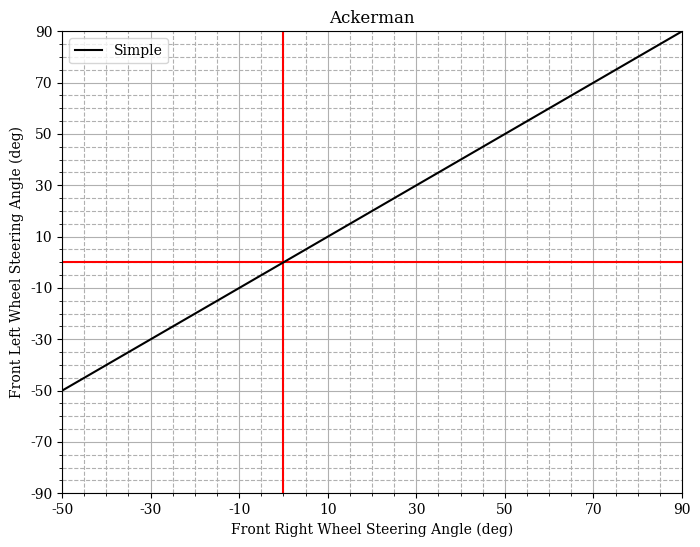
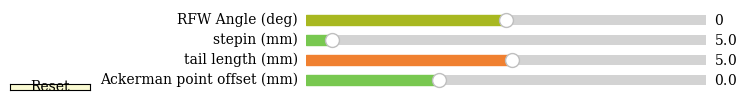

Here is the Python script that generated these plots, in order:
import sys
import time

from math import pi

import numpy as np

import matplotlib.pyplot as plt
from matplotlib.widgets import Slider, Button, RadioButtons
import matplotlib.animation as animation

pkmn_type_colors=['#78C850',  # Grass
                  '#F08030',  # Fire
                  '#6890F0',  # Water
                  '#A8B820',  # Bug
                  '#A8A878',  # Normal
                  '#A040A0',  # Poison
                  '#F8D030',  # Electric
                  '#E0C068',  # Ground
                  '#EE99AC',  # Fairy
                  '#C03028',  # Fighting
                  '#F85888',  # Psychic
                  '#B8A038',  # Rock
                  '#705898',  # Ghost
                  '#98D8D8',  # Ice
                  '#7038F8']  # Dragon

color_used=pkmn_type_colors

class Ackerman:
    def __init__(self, paras):

        self.paras=paras

        self.init_plot()

        return 

    def init_plot(self):

        # DARK MODE!
        # /anaconda3/envs/{env_name}/lib/python3.7/site-packages/matplotlib/mpl-data/stylelib/{dvs_dark.mplstyle}
        # plt.style.use("dark_background")
        # plt.style.use("dvs_dark")

        # Set font
        plt.rc('font', family='serif')  # font
        # Create figure and axes
        self.fig1, self.axes1=plt.subplots(1, 1, figsize=(8, 6))
        # self.fig.tight_layout()

        # Major ticks every 20, minor ticks every 5
        major_ticks=np.arange(-90, 91, 20)
        minor_ticks=np.arange(-90, 91, 5)

        # Set major and minor ticks
        self.axes1.set_xticks(major_ticks)
        self.axes1.set_xticks(minor_ticks, minor=True)
        self.axes1.set_yticks(major_ticks)
        self.axes1.set_yticks(minor_ticks, minor=True)

        # Set major and minor grid lines
        self.axes1.grid(which='major')
        self.axes1.grid(which='minor', linestyle='--')

        # XY limits
        self.axes1.set_xlim([-50, 90])
        self.axes1.set_ylim([-90, 90])

        # XY lables
        self.axes1.set_xlabel("Front Right Wheel Steering Angle (deg)")
        self.axes1.set_ylabel("Front Left Wheel Steering Angle (deg)")
        # Title
        self.axes1.set_title("Ackerman")

        # Horizontal line
        self.f1_l1=self.axes1.axhline(0, color='r', )
        # Vertical line
        self.f1_l2=self.axes1.axvline(0, color='r')
        # Infinite black line going through point a and b.
        self.f1_l3=self.axes1.axline((0, 0), (1, 1), color='k', label='Simple')

        self.axes1.legend(handles=[self.f1_l3])


        #############################################
        # UI interactivce stuff
        #############################################
        # Blank figure
        self.fig2=plt.figure(figsize=(8,2))

        # Set slider position
        margin_left  =0.4
        margin_bottom=0.05
        spacing      =0.1

        # Slider width and height
        width      =0.5
        height     =0.1

        # Slider bg color
        axcolor='lightgoldenrodyellow'

        # left, bottom, width, height
        ax_ackpoint_offset=self.fig2.add_axes([margin_left, margin_bottom,           width, height], facecolor=axcolor)
        ax_taillen        =self.fig2.add_axes([margin_left, margin_bottom+1*spacing, width, height], facecolor=axcolor)
        ax_stepin         =self.fig2.add_axes([margin_left, margin_bottom+2*spacing, width, height], facecolor=axcolor)
        ax_angfrw         =self.fig2.add_axes([margin_left, margin_bottom+3*spacing, width, height], facecolor=axcolor)

        s_ackpoint_offset =Slider(ax=ax_ackpoint_offset,
                                  label='Ackerman point offset (mm)',
                                  valmin=-self.paras['track'], valmax=2*self.paras['track'], valinit=0, valstep=0.1,
                                  color=color_used[0],
                                  orientation='horizontal')

        
        s_taillen         =Slider(ax=ax_taillen,
                                  label='tail length (mm)',
                                  valmin=-self.paras['wheel_base'], valmax=self.paras['wheel_base'], valinit=5, valstep=0.1,
                                  color=color_used[1],
                                  orientation='horizontal')

        
        s_stepin          =Slider(ax=ax_stepin,
                                  label='stepin (mm)',
                                  valmin=0, valmax=self.paras['track']/2, valinit=5, valstep=0.1,
                                  color=color_used[0],
                                  orientation='horizontal')

        
        s_angfrw          =Slider(ax=ax_angfrw,
                                  label='RFW Angle (deg)',
                                  valmin=-90, valmax=90, valinit=0, valstep=0.1,
                                  color=color_used[3],
                                  orientation='horizontal')

        # s_ackpoint_offset.on_changed(update)
        # s_taillen.on_changed(update)
        # s_stepin.on_changed(update)
        # s_angfrw.on_changed(update)

        ax_rst=self.fig2.add_axes([0.03, 0.05, 0.1, 0.03])
        bt_rst=Button(ax_rst, 'Reset', color=axcolor, hovercolor='0.975')
        # bt_rst.on_clicked(reset)
        #############################################



        plt.show()

        return


if __name__=="__main__":
    
    track     =151.8    # mm, width
    wheel_base=166.3    # mm, height

    wheel_diameter=60   # mm

    paras={'track':          track,
           'wheel_base':     wheel_base,
           'wheel_diameter': wheel_diameter}

    ackerman=Ackerman(paras)

    sys.exit()
